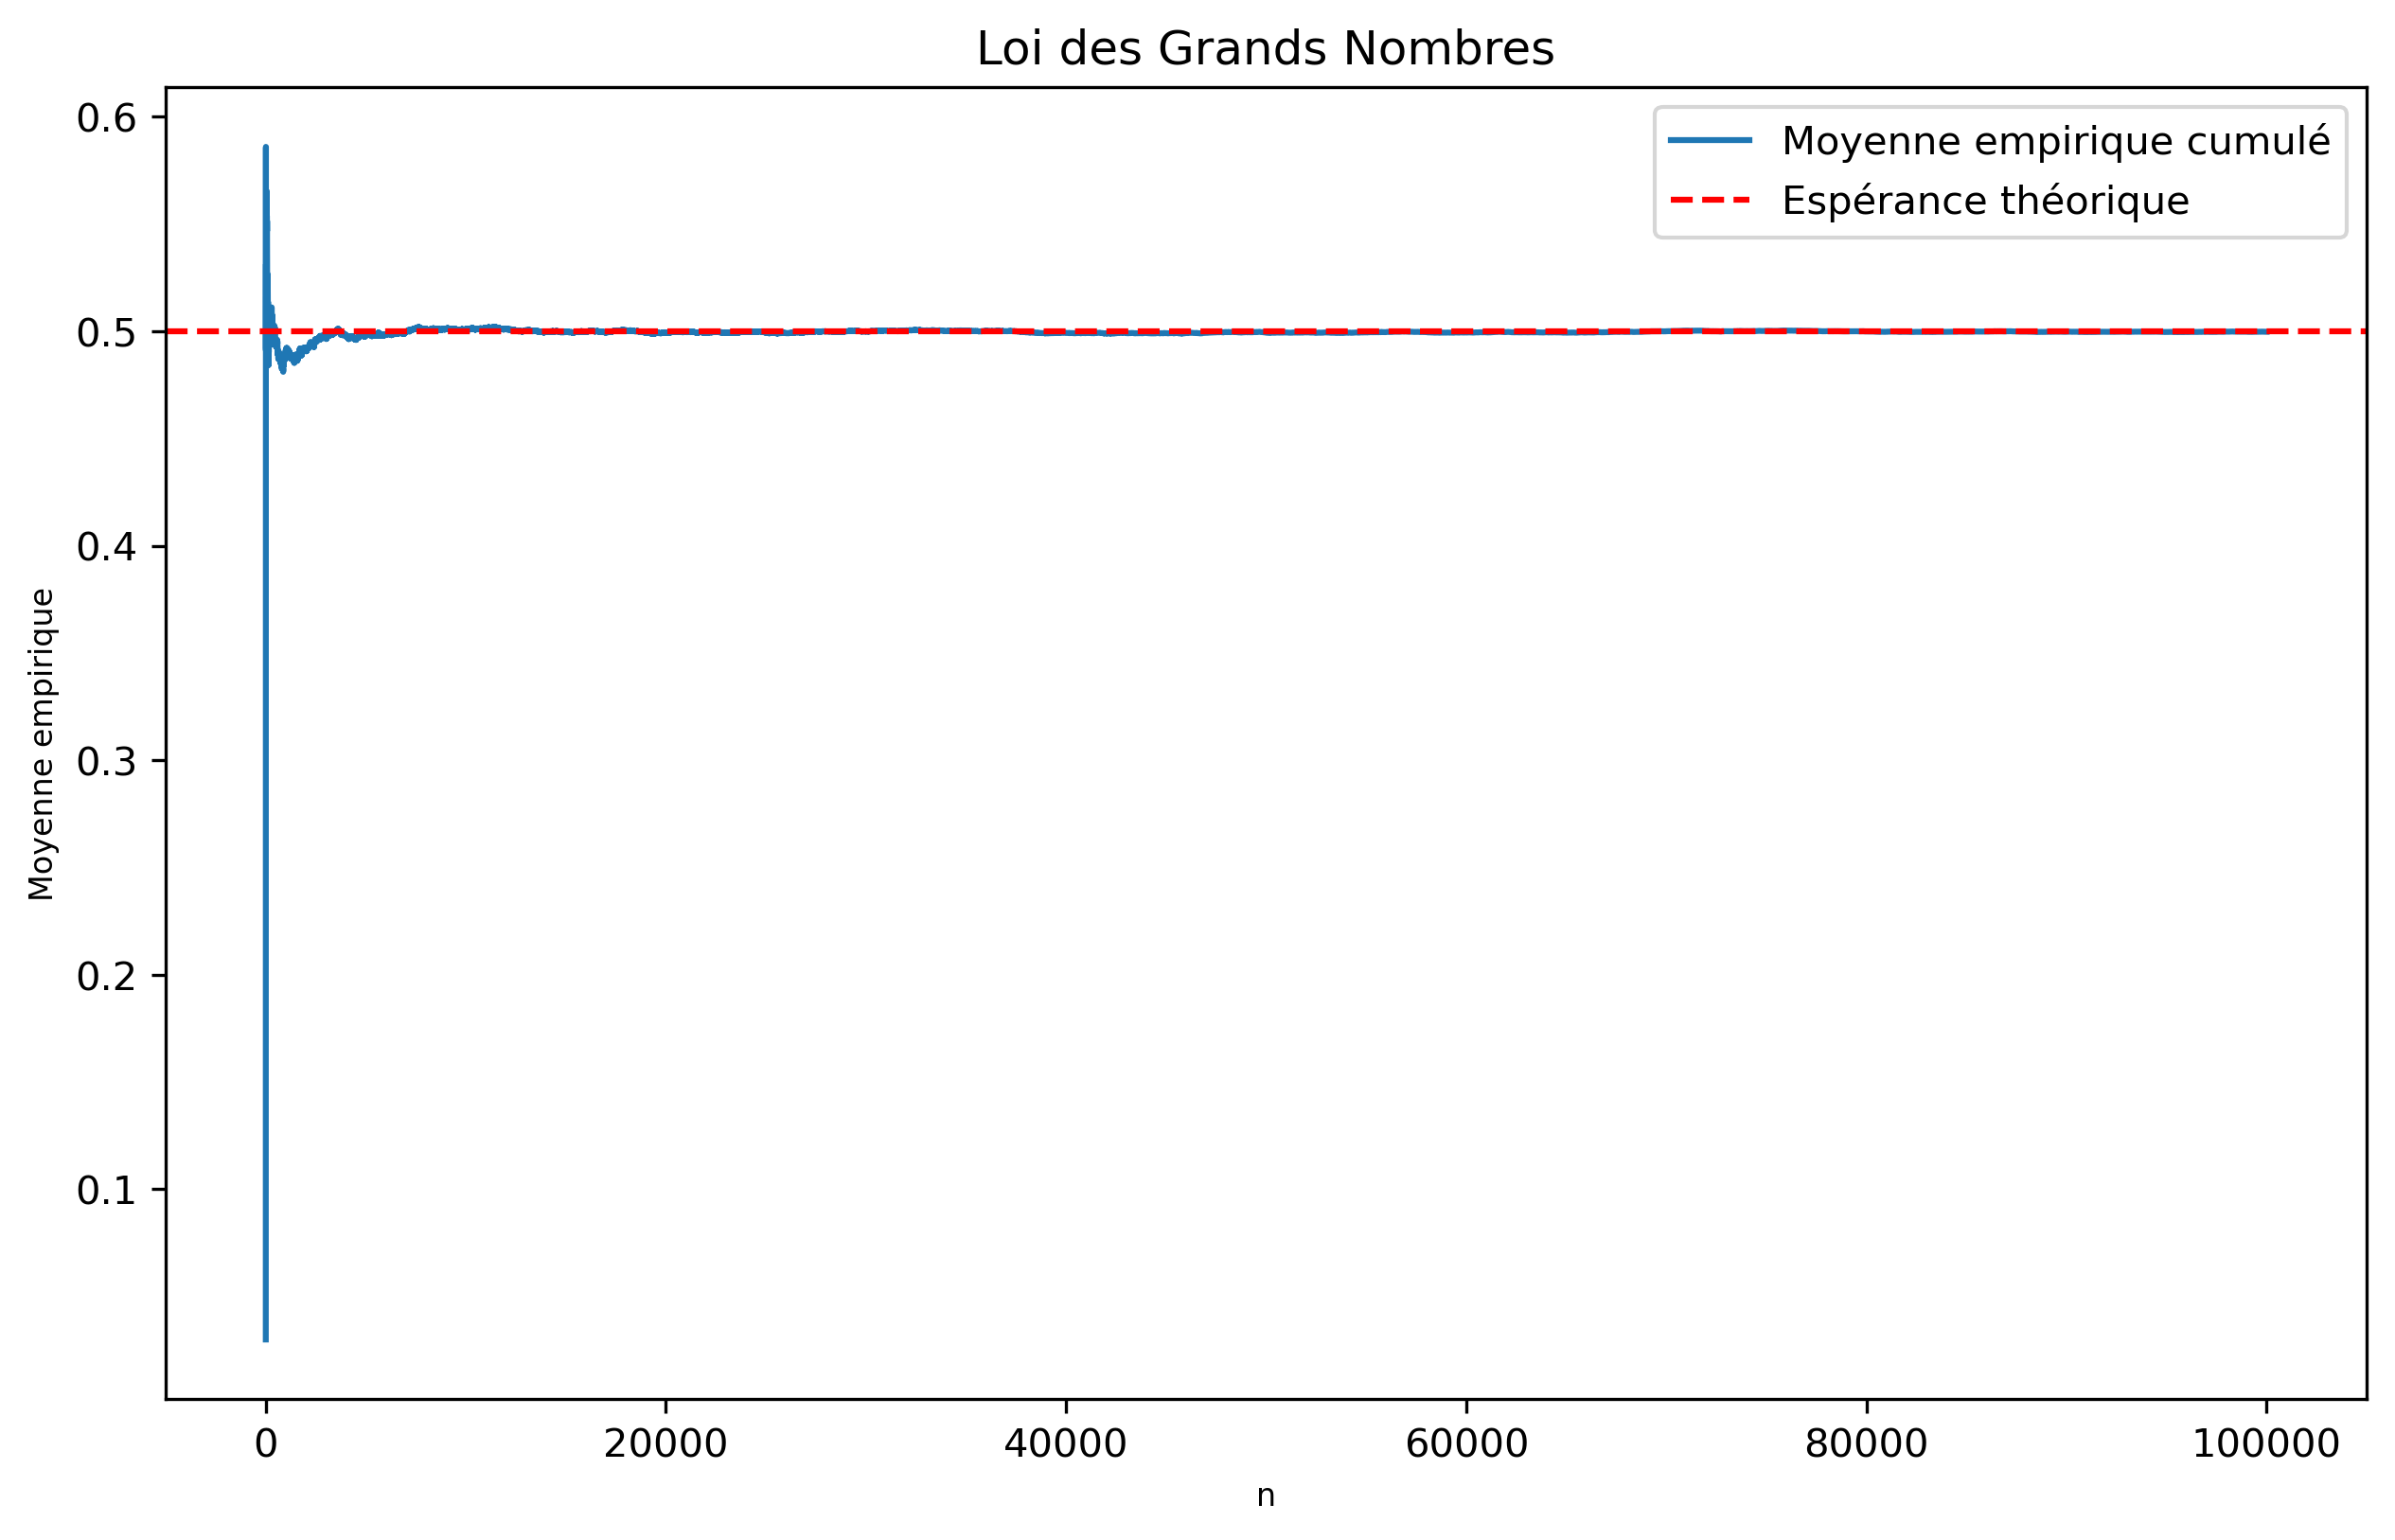

This chart was generated by the following Python code:
#!/usr/bin/env python3
# -*- coding: utf-8 -*-

"""
Author : Mathis Pigassou
    Illustration de lois de probabilités.
"""


import numpy
import matplotlib.pyplot as plt


def loi_des_grands_nombres() -> None :
    '''
    Montre la convergence en probabilité de 100 000 VA suivant la loi Bêta.
    Ici la d(x) = 1, donc la loi bêta est identique à la loi U([[0, 1]])

    '''
    a, b = 1, 1
    N = 100_000

    samples = [numpy.random.beta(a, b) for _ in range(N)]

    moyennes = []
    somme_cumulee = 0
    for i in range(1, N + 1):
        somme_cumulee += samples[i - 1]
        moyennes.append(somme_cumulee / i)

    plt.figure(figsize=(10, 6), dpi=300)
    plt.plot(moyennes, label="Moyenne empirique cumulé")
    plt.axhline(y=a/(a+b), color='r', linestyle='--', label="Espérance théorique")
    plt.xlabel("n", fontsize=8)
    plt.ylabel("Moyenne empirique", fontsize=8)
    plt.title("Loi des Grands Nombres", fontsize=12)
    plt.legend()
    plt.show()
    return
